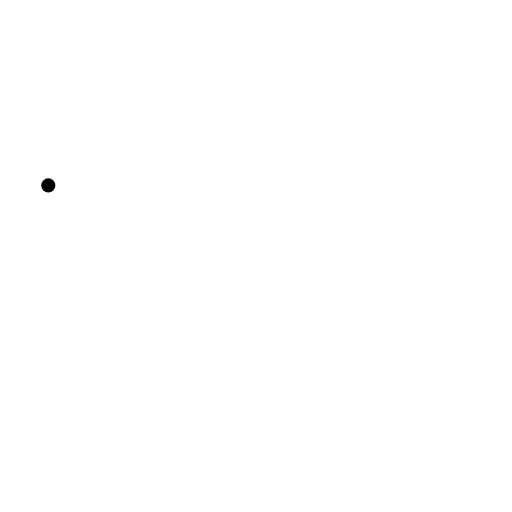
t = 0.00 s
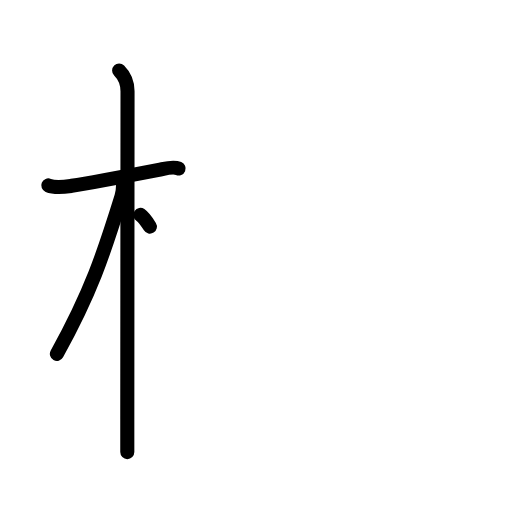
t = 3.25 s
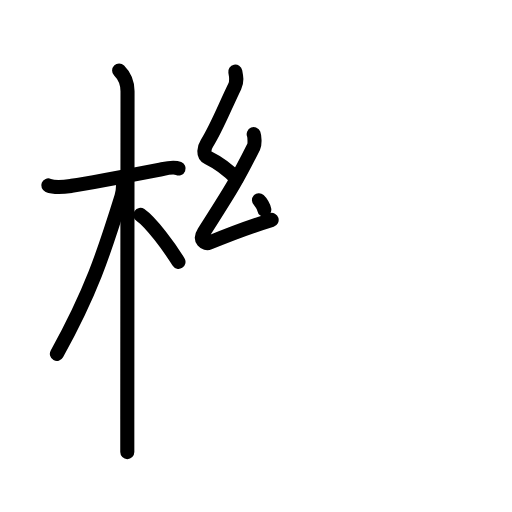
t = 6.25 s
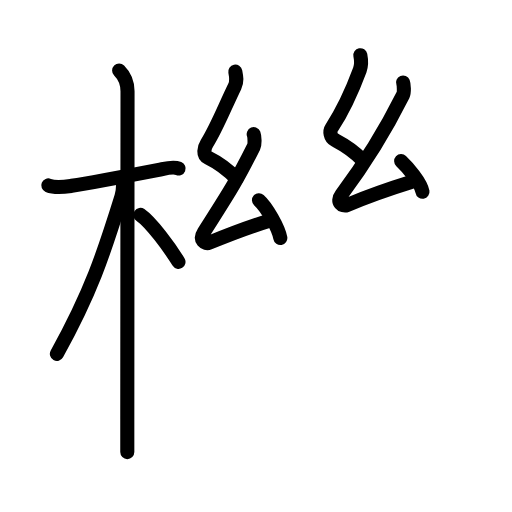
t = 9.75 s
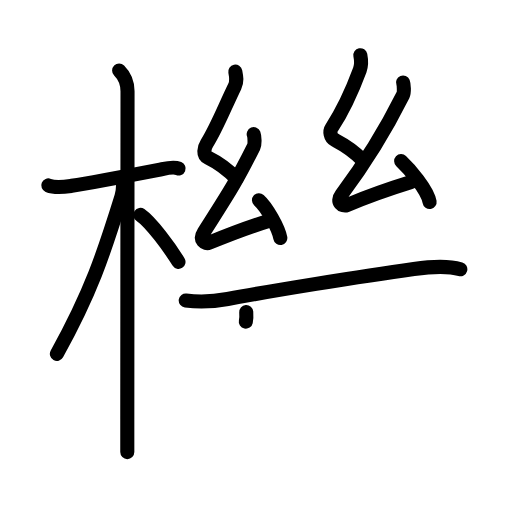
t = 11.38 s
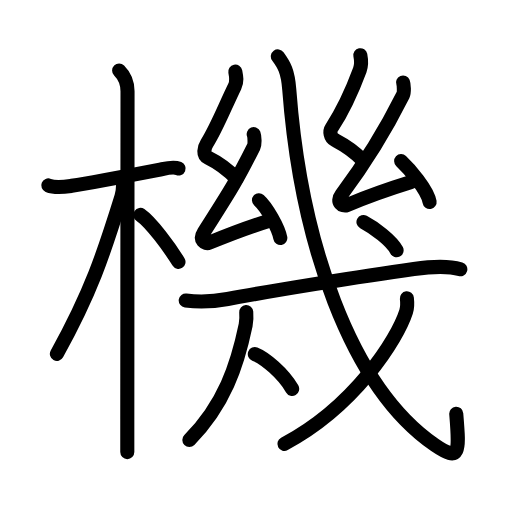
t = 16.00 s

The animated SVG that drew these frames (rendered in a browser with its animation timeline set to each time). Animation: 54 SMIL elements (animate=54); one cycle of 16.00 s.

<?xml version="1.0" encoding="UTF-8"?>
<!--
AniKanjiVG is licensed by CC-BY-SA Paul C. Sommerhoff (https://bitbucket.org/sommerhoff/anikanjivg).
AniKanjiVG uses KanjiVG which is licensed by CC-BY-SA Ulrich Apel (http://kanjivg.tagaini.net).
See also http://creativecommons.org/licenses/by-sa/3.0/
-->
<svg xmlns:kvg='http://kanjivg.tagaini.net' xmlns='http://www.w3.org/2000/svg' width='109' height='109' viewBox='0 0 109 109' style='fill:none;stroke:#000000;stroke-width:3;stroke-linecap:round;stroke-linejoin:round;' id="kvg:kanji_06a5f"><g id="kvg:06a5f" kvg:element="機"><g id="kvg:06a5f-g1" kvg:element="木" kvg:position="left" kvg:radical="general"><path id="kvg:06a5f-s1" kvg:type="㇐" d="M10.28,39.47c1.6,0.66,3.76,0.28,4.98,0.09c4.46-0.7,12.85-2.31,18.53-3.4c1.23-0.23,2.99-0.8,4.23-0.29"><animate attributeName="d" begin="0.0s" dur="0.3333333333333333s" from="M10.28,39.47C10.28,39.47,10.28,39.47,10.28,39.47" to="M10.28,39.47c1.6,0.66,3.76,0.28,4.98,0.09" />
<animate attributeName="d" begin="0.3333333333333333s" dur="0.3333333333333333s" from="M10.28,39.47c1.6,0.66,3.76,0.28,4.98,0.09c0,0,0,0,0,0,0" to="M10.28,39.47c1.6,0.66,3.76,0.28,4.98,0.09c4.46-0.7,12.85-2.31,18.53-3.4" />
<animate attributeName="d" begin="0.6666666666666666s" dur="0.3333333333333333s" from="M10.28,39.47c1.6,0.66,3.76,0.28,4.98,0.09c4.46-0.7,12.85-2.31,18.53-3.4c0,0,0,0,0,0,0" to="M10.28,39.47c1.6,0.66,3.76,0.28,4.98,0.09c4.46-0.7,12.85-2.31,18.53-3.4c1.23-0.23,2.99-0.8,4.23-0.29" />
</path>
<path id="kvg:06a5f-s2" kvg:type="㇑" d="M25.36,15c1.26,1.26,1.79,2.75,1.79,4.42c0,0.82-0.04,50.17-0.05,69.95c0,3.14,0,5.54,0,6.88"><animate attributeName="d" begin="1.0s" dur="0.3333333333333333s" from="M25.36,15C25.36,15,25.36,15,25.36,15" to="M25.36,15c1.26,1.26,1.79,2.75,1.79,4.42" />
<animate attributeName="d" begin="1.3333333333333333s" dur="0.3333333333333333s" from="M25.36,15c1.26,1.26,1.79,2.75,1.79,4.42c0,0,0,0,0,0,0" to="M25.36,15c1.26,1.26,1.79,2.75,1.79,4.42c0,0.82-0.04,50.17-0.05,69.95" />
<animate attributeName="d" begin="1.6666666666666665s" dur="0.3333333333333333s" from="M25.36,15c1.26,1.26,1.79,2.75,1.79,4.42c0,0.82-0.04,50.17-0.05,69.95c0,0,0,0,0,0,0" to="M25.36,15c1.26,1.26,1.79,2.75,1.79,4.42c0,0.82-0.04,50.17-0.05,69.95c0,3.14,0,5.54,0,6.88" />
<animate attributeName="d" begin="0s" dur="1.0s" from="M-100,-100" to="M-100,-100" />
</path>
<path id="kvg:06a5f-s3" kvg:type="㇒" d="M26.19,39.53c0,0.84-0.1,1.58-0.34,2.33C22,54.25,19.33,62.31,12.11,75.34"><animate attributeName="d" begin="2.0s" dur="0.5s" from="M26.19,39.53C26.19,39.53,26.19,39.53,26.19,39.53" to="M26.19,39.53c0,0.84-0.1,1.58-0.34,2.33" />
<animate attributeName="d" begin="2.5s" dur="0.5s" from="M26.19,39.53c0,0.84-0.1,1.58-0.34,2.33c0,0,0,0,0,0,0" to="M26.19,39.53c0,0.84-0.1,1.58-0.34,2.33C22,54.25,19.33,62.31,12.11,75.34" />
<animate attributeName="d" begin="0s" dur="2.0s" from="M-100,-100" to="M-100,-100" />
</path>
<path id="kvg:06a5f-s4" kvg:type="㇔/㇏" d="M29.88,45.75c2.33,1.62,6.16,6.86,8.12,10"><animate attributeName="d" begin="3.0s" dur="1.0s" from="M29.88,45.75C29.88,45.75,29.88,45.75,29.88,45.75" to="M29.88,45.75c2.33,1.62,6.16,6.86,8.12,10" />
<animate attributeName="d" begin="0s" dur="3.0s" from="M-100,-100" to="M-100,-100" />
</path>
</g>
<g id="kvg:06a5f-g2" kvg:element="幾" kvg:position="right" kvg:phon="幾"><g id="kvg:06a5f-g3" kvg:element="幺"><path id="kvg:06a5f-s5" kvg:type="㇜" d="M50.09,15.25c0.22,1.11,0.42,2.05-0.11,3.14c-2.32,4.8-3.86,8.86-5.95,12.16c-0.57,0.89-0.91,2.45,0.25,3.02c1.27,0.62,3.58,1.91,6.1,4.49"><animate attributeName="d" begin="4.0s" dur="0.25s" from="M50.09,15.25C50.09,15.25,50.09,15.25,50.09,15.25" to="M50.09,15.25c0.22,1.11,0.42,2.05-0.11,3.14" />
<animate attributeName="d" begin="4.25s" dur="0.25s" from="M50.09,15.25c0.22,1.11,0.42,2.05-0.11,3.14c0,0,0,0,0,0,0" to="M50.09,15.25c0.22,1.11,0.42,2.05-0.11,3.14c-2.32,4.8-3.86,8.86-5.95,12.16" />
<animate attributeName="d" begin="4.5s" dur="0.25s" from="M50.09,15.25c0.22,1.11,0.42,2.05-0.11,3.14c-2.32,4.8-3.86,8.86-5.95,12.16c0,0,0,0,0,0,0" to="M50.09,15.25c0.22,1.11,0.42,2.05-0.11,3.14c-2.32,4.8-3.86,8.86-5.95,12.16c-0.57,0.89-0.91,2.45,0.25,3.02" />
<animate attributeName="d" begin="4.75s" dur="0.25s" from="M50.09,15.25c0.22,1.11,0.42,2.05-0.11,3.14c-2.32,4.8-3.86,8.86-5.95,12.16c-0.57,0.89-0.91,2.45,0.25,3.02c0,0,0,0,0,0,0" to="M50.09,15.25c0.22,1.11,0.42,2.05-0.11,3.14c-2.32,4.8-3.86,8.86-5.95,12.16c-0.57,0.89-0.91,2.45,0.25,3.02c1.27,0.62,3.58,1.91,6.1,4.49" />
<animate attributeName="d" begin="0s" dur="4.0s" from="M-100,-100" to="M-100,-100" />
</path>
<path id="kvg:06a5f-s6" kvg:type="㇜" d="M54.01,28.56c0.2,0.5,0.27,2.15,0,2.68c-3.93,7.86-5.26,9.77-10.61,18.2c-1.1,1.74,0.31,2.58,1.11,2.25c3.38-1.4,8.97-3.53,13.32-4.87"><animate attributeName="d" begin="5.0s" dur="0.25s" from="M54.01,28.56C54.01,28.56,54.01,28.56,54.01,28.56" to="M54.01,28.56c0.2,0.5,0.27,2.15,0,2.68" />
<animate attributeName="d" begin="5.25s" dur="0.25s" from="M54.01,28.56c0.2,0.5,0.27,2.15,0,2.68c0,0,0,0,0,0,0" to="M54.01,28.56c0.2,0.5,0.27,2.15,0,2.68c-3.93,7.86-5.26,9.77-10.61,18.2" />
<animate attributeName="d" begin="5.5s" dur="0.25s" from="M54.01,28.56c0.2,0.5,0.27,2.15,0,2.68c-3.93,7.86-5.26,9.77-10.61,18.2c0,0,0,0,0,0,0" to="M54.01,28.56c0.2,0.5,0.27,2.15,0,2.68c-3.93,7.86-5.26,9.77-10.61,18.2c-1.1,1.74,0.31,2.58,1.11,2.25" />
<animate attributeName="d" begin="5.75s" dur="0.25s" from="M54.01,28.56c0.2,0.5,0.27,2.15,0,2.68c-3.93,7.86-5.26,9.77-10.61,18.2c-1.1,1.74,0.31,2.58,1.11,2.25c0,0,0,0,0,0,0" to="M54.01,28.56c0.2,0.5,0.27,2.15,0,2.68c-3.93,7.86-5.26,9.77-10.61,18.2c-1.1,1.74,0.31,2.58,1.11,2.25c3.38-1.4,8.97-3.53,13.32-4.87" />
<animate attributeName="d" begin="0s" dur="5.0s" from="M-100,-100" to="M-100,-100" />
</path>
<path id="kvg:06a5f-s7" kvg:type="㇔" d="M55.13,42.62c1.6,1.42,4.15,5.84,4.55,8.05"><animate attributeName="d" begin="6.0s" dur="1.0s" from="M55.13,42.62C55.13,42.62,55.13,42.62,55.13,42.62" to="M55.13,42.62c1.6,1.42,4.15,5.84,4.55,8.05" />
<animate attributeName="d" begin="0s" dur="6.0s" from="M-100,-100" to="M-100,-100" />
</path>
</g>
<g id="kvg:06a5f-g4" kvg:element="幺"><path id="kvg:06a5f-s8" kvg:type="㇜" d="M76.71,11.75c0.22,1.11,0.31,2-0.11,3.14c-1.85,4.99-3.47,8.49-6.03,12.41c-0.4,0.61-0.32,1.95,0.75,2.52c1.25,0.66,3.33,1.66,5.85,4.24"><animate attributeName="d" begin="7.0s" dur="0.25s" from="M76.71,11.75C76.71,11.75,76.71,11.75,76.71,11.75" to="M76.71,11.75c0.22,1.11,0.31,2-0.11,3.14" />
<animate attributeName="d" begin="7.25s" dur="0.25s" from="M76.71,11.75c0.22,1.11,0.31,2-0.11,3.14c0,0,0,0,0,0,0" to="M76.71,11.75c0.22,1.11,0.31,2-0.11,3.14c-1.85,4.99-3.47,8.49-6.03,12.41" />
<animate attributeName="d" begin="7.5s" dur="0.25s" from="M76.71,11.75c0.22,1.11,0.31,2-0.11,3.14c-1.85,4.99-3.47,8.49-6.03,12.41c0,0,0,0,0,0,0" to="M76.71,11.75c0.22,1.11,0.31,2-0.11,3.14c-1.85,4.99-3.47,8.49-6.03,12.41c-0.4,0.61-0.32,1.95,0.75,2.52" />
<animate attributeName="d" begin="7.75s" dur="0.25s" from="M76.71,11.75c0.22,1.11,0.31,2-0.11,3.14c-1.85,4.99-3.47,8.49-6.03,12.41c-0.4,0.61-0.32,1.95,0.75,2.52c0,0,0,0,0,0,0" to="M76.71,11.75c0.22,1.11,0.31,2-0.11,3.14c-1.85,4.99-3.47,8.49-6.03,12.41c-0.4,0.61-0.32,1.95,0.75,2.52c1.25,0.66,3.33,1.66,5.85,4.24" />
<animate attributeName="d" begin="0s" dur="7.0s" from="M-100,-100" to="M-100,-100" />
</path>
<path id="kvg:06a5f-s9" kvg:type="㇜" d="M85.8,17.56c0.2,0.5,0.27,2.15,0,2.68c-3.93,7.86-7.71,14.03-13.11,21.2c-1.24,1.64,0.31,2.59,1.12,2.25c3.38-1.4,9.22-3.53,13.56-4.87"><animate attributeName="d" begin="8.0s" dur="0.25s" from="M85.8,17.56C85.8,17.56,85.8,17.56,85.8,17.56" to="M85.8,17.56c0.2,0.5,0.27,2.15,0,2.68" />
<animate attributeName="d" begin="8.25s" dur="0.25s" from="M85.8,17.56c0.2,0.5,0.27,2.15,0,2.68c0,0,0,0,0,0,0" to="M85.8,17.56c0.2,0.5,0.27,2.15,0,2.68c-3.93,7.86-7.71,14.03-13.11,21.2" />
<animate attributeName="d" begin="8.5s" dur="0.25s" from="M85.8,17.56c0.2,0.5,0.27,2.15,0,2.68c-3.93,7.86-7.71,14.03-13.11,21.2c0,0,0,0,0,0,0" to="M85.8,17.56c0.2,0.5,0.27,2.15,0,2.68c-3.93,7.86-7.71,14.03-13.11,21.2c-1.24,1.64,0.31,2.59,1.12,2.25" />
<animate attributeName="d" begin="8.75s" dur="0.25s" from="M85.8,17.56c0.2,0.5,0.27,2.15,0,2.68c-3.93,7.86-7.71,14.03-13.11,21.2c-1.24,1.64,0.31,2.59,1.12,2.25c0,0,0,0,0,0,0" to="M85.8,17.56c0.2,0.5,0.27,2.15,0,2.68c-3.93,7.86-7.71,14.03-13.11,21.2c-1.24,1.64,0.31,2.59,1.12,2.25c3.38-1.4,9.22-3.53,13.56-4.87" />
<animate attributeName="d" begin="0s" dur="8.0s" from="M-100,-100" to="M-100,-100" />
</path>
<path id="kvg:06a5f-s10" kvg:type="㇔" d="M85.4,34.3c1.81,1.69,5.61,6.07,6.06,8.7"><animate attributeName="d" begin="9.0s" dur="1.0s" from="M85.4,34.3C85.4,34.3,85.4,34.3,85.4,34.3" to="M85.4,34.3c1.81,1.69,5.61,6.07,6.06,8.7" />
<animate attributeName="d" begin="0s" dur="9.0s" from="M-100,-100" to="M-100,-100" />
</path>
</g>
<g id="kvg:06a5f-g5" kvg:element="戍" kvg:variant="true" kvg:original="戌"><g id="kvg:06a5f-g6" kvg:element="戈" kvg:part="1"><g id="kvg:06a5f-g7" kvg:element="弋" kvg:part="1"><g id="kvg:06a5f-g8" kvg:element="厂" kvg:part="1"><path id="kvg:06a5f-s11" kvg:type="㇐" d="M39.54,63.98c2.96,0.39,6.03,0.22,8.92-0.32c8.74-1.64,28.25-4.82,39.65-6.4c3.37-0.47,7.51-0.64,9.89,0.06"><animate attributeName="d" begin="10.0s" dur="0.3333333333333333s" from="M39.54,63.98C39.54,63.98,39.54,63.98,39.54,63.98" to="M39.54,63.98c2.96,0.39,6.03,0.22,8.92-0.32" />
<animate attributeName="d" begin="10.333333333333334s" dur="0.3333333333333333s" from="M39.54,63.98c2.96,0.39,6.03,0.22,8.92-0.32c0,0,0,0,0,0,0" to="M39.54,63.98c2.96,0.39,6.03,0.22,8.92-0.32c8.74-1.64,28.25-4.82,39.65-6.4" />
<animate attributeName="d" begin="10.666666666666666s" dur="0.3333333333333333s" from="M39.54,63.98c2.96,0.39,6.03,0.22,8.92-0.32c8.74-1.64,28.25-4.82,39.65-6.4c0,0,0,0,0,0,0" to="M39.54,63.98c2.96,0.39,6.03,0.22,8.92-0.32c8.74-1.64,28.25-4.82,39.65-6.4c3.37-0.47,7.51-0.64,9.89,0.06" />
<animate attributeName="d" begin="0s" dur="10.0s" from="M-100,-100" to="M-100,-100" />
</path>
</g>
</g>
</g>
<g id="kvg:06a5f-g9" kvg:element="人" kvg:variant="true"><g id="kvg:06a5f-g10" kvg:element="厂" kvg:part="2"><path id="kvg:06a5f-s12" kvg:type="㇒" d="M52.42,66.43c0.06,0.81,0.12,1.6-0.12,2.75c-1.79,8.61-4.55,16.95-11.99,24.49"><animate attributeName="d" begin="11.0s" dur="0.5s" from="M52.42,66.43C52.42,66.43,52.42,66.43,52.42,66.43" to="M52.42,66.43c0.06,0.81,0.12,1.6-0.12,2.75" />
<animate attributeName="d" begin="11.5s" dur="0.5s" from="M52.42,66.43c0.06,0.81,0.12,1.6-0.12,2.75c0,0,0,0,0,0,0" to="M52.42,66.43c0.06,0.81,0.12,1.6-0.12,2.75c-1.79,8.61-4.55,16.95-11.99,24.49" />
<animate attributeName="d" begin="0s" dur="11.0s" from="M-100,-100" to="M-100,-100" />
</path>
</g>
<g id="kvg:06a5f-g11" kvg:element="一" kvg:variant="true"><path id="kvg:06a5f-s13" kvg:type="㇔" d="M54.25,75.38c2.13,0.84,6.01,4.05,7.95,7.41"><animate attributeName="d" begin="12.0s" dur="1.0s" from="M54.25,75.38C54.25,75.38,54.25,75.38,54.25,75.38" to="M54.25,75.38c2.13,0.84,6.01,4.05,7.95,7.41" />
<animate attributeName="d" begin="0s" dur="12.0s" from="M-100,-100" to="M-100,-100" />
</path>
</g>
</g>
<g id="kvg:06a5f-g12" kvg:element="戈" kvg:part="2"><g id="kvg:06a5f-g13" kvg:element="弋" kvg:part="2"><path id="kvg:06a5f-s14" kvg:type="㇂" d="M59.15,12c1.34,1.84,2.13,3.09,2.43,7.04C64,51,74.38,82.25,92.57,94.75c5.44,3.74,5.23,1.46,4.56-6.67"><animate attributeName="d" begin="13.0s" dur="0.3333333333333333s" from="M59.15,12C59.15,12,59.15,12,59.15,12" to="M59.15,12c1.34,1.84,2.13,3.09,2.43,7.04" />
<animate attributeName="d" begin="13.333333333333334s" dur="0.3333333333333333s" from="M59.15,12c1.34,1.84,2.13,3.09,2.43,7.04c0,0,0,0,0,0,0" to="M59.15,12c1.34,1.84,2.13,3.09,2.43,7.04C64,51,74.38,82.25,92.57,94.75" />
<animate attributeName="d" begin="13.666666666666666s" dur="0.3333333333333333s" from="M59.15,12c1.34,1.84,2.13,3.09,2.43,7.04C64,51,74.38,82.25,92.57,94.75c0,0,0,0,0,0,0" to="M59.15,12c1.34,1.84,2.13,3.09,2.43,7.04C64,51,74.38,82.25,92.57,94.75c5.44,3.74,5.23,1.46,4.56-6.67" />
<animate attributeName="d" begin="0s" dur="13.0s" from="M-100,-100" to="M-100,-100" />
</path>
</g>
<g id="kvg:06a5f-g14" kvg:element="丿"><path id="kvg:06a5f-s15" kvg:type="㇒" d="M86.62,63.5c0.08,0.7,0.17,1.82-0.16,2.83C84.56,72.29,75.52,86.5,60.55,94.5"><animate attributeName="d" begin="14.0s" dur="0.5s" from="M86.62,63.5C86.62,63.5,86.62,63.5,86.62,63.5" to="M86.62,63.5c0.08,0.7,0.17,1.82-0.16,2.83" />
<animate attributeName="d" begin="14.5s" dur="0.5s" from="M86.62,63.5c0.08,0.7,0.17,1.82-0.16,2.83c0,0,0,0,0,0,0" to="M86.62,63.5c0.08,0.7,0.17,1.82-0.16,2.83C84.56,72.29,75.52,86.5,60.55,94.5" />
<animate attributeName="d" begin="0s" dur="14.0s" from="M-100,-100" to="M-100,-100" />
</path>
</g>
<g id="kvg:06a5f-g15" kvg:element="弋" kvg:part="3"><g id="kvg:06a5f-g16" kvg:element="丶"><path id="kvg:06a5f-s16" kvg:type="㇔" d="M77.38,47.25c2.3,1.21,5.98,3.96,7.05,6.03"><animate attributeName="d" begin="15.0s" dur="1.0s" from="M77.38,47.25C77.38,47.25,77.38,47.25,77.38,47.25" to="M77.38,47.25c2.3,1.21,5.98,3.96,7.05,6.03" />
<animate attributeName="d" begin="0s" dur="15.0s" from="M-100,-100" to="M-100,-100" />
</path>
</g>
</g>
</g>
</g>
</g>
</g>
</svg>
